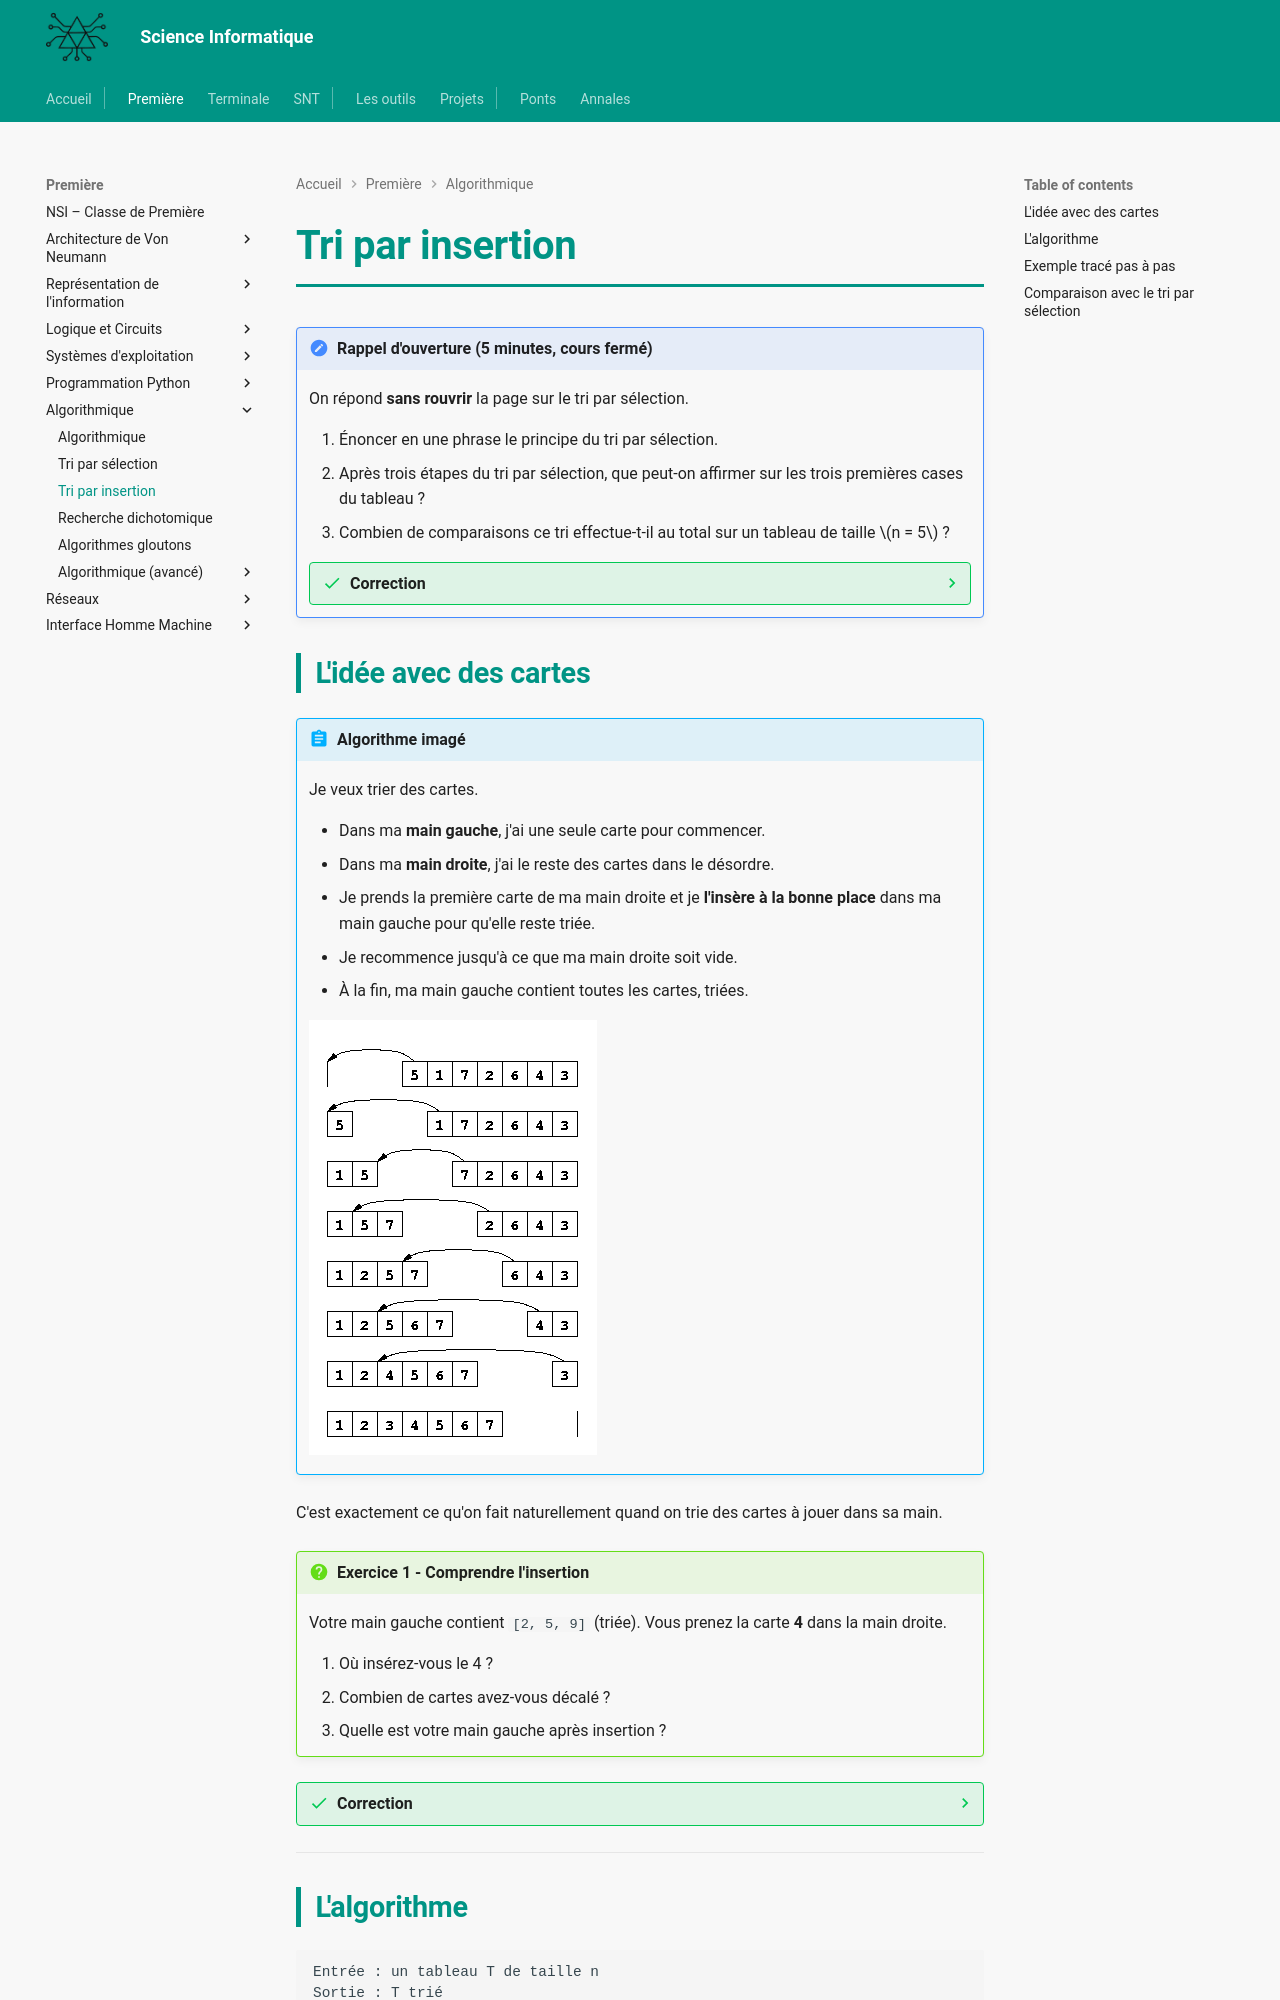

repository: MMarchand-NSI/MMarchand-NSI.github.io · page: premiere/Algorithmique/3.tri_insertion/index.html · generator: mkdocs

# Tri par insertion

!!! note "Rappel d'ouverture (5 minutes, cours fermé)"
    On répond **sans rouvrir** la page sur le tri par sélection.

    1. Énoncer en une phrase le principe du tri par sélection.
    2. Après trois étapes du tri par sélection, que peut-on affirmer sur les trois premières cases du tableau ?
    3. Combien de comparaisons ce tri effectue-t-il au total sur un tableau de taille $n = 5$ ?

    ??? success "Correction"
        1. À chaque étape, on cherche le **minimum de la partie non triée** et on l'échange avec la première case de cette partie.
        2. Elles contiennent les **trois plus petits éléments** du tableau, **dans l'ordre croissant**, et ils ne bougeront plus.
        3. $5 + 4 + 3 + 2 = 14$ comparaisons. Le total général est $\dfrac{n(n+1)}{2}$, donc de l'ordre de $n^2$.

## L'idée avec des cartes

!!! abstract "Algorithme imagé"
    Je veux trier des cartes.

    - Dans ma **main gauche**, j'ai une seule carte pour commencer.
    - Dans ma **main droite**, j'ai le reste des cartes dans le désordre.
    - Je prends la première carte de ma main droite et je **l'insère à la bonne place** dans ma main gauche pour qu'elle reste triée.
    - Je recommence jusqu'à ce que ma main droite soit vide.
    - À la fin, ma main gauche contient toutes les cartes, triées.

    ![alt text](image-1.png)

C'est exactement ce qu'on fait naturellement quand on trie des cartes à jouer dans sa main.

!!! question "Exercice 1 - Comprendre l'insertion"
    Votre main gauche contient `[2, 5, 9]` (triée). Vous prenez la carte **4** dans la main droite.

    1. Où insérez-vous le 4 ?
    2. Combien de cartes avez-vous décalé ?
    3. Quelle est votre main gauche après insertion ?

??? success "Correction"
    1. Entre le 2 et le 5, car 2 < 4 < 5.
    2. On décale 5 et 9 d'une place vers la droite : **2 cartes** décalées.
    3. Main gauche : `[2, 4, 5, 9]`.

---

## L'algorithme

```markdown
Entrée : un tableau T de taille n
Sortie : T trié

1. Pour i allant de 1 à n-1 :
2.     Insérer T[i] à sa bonne place dans T[0..i]
```

L'insertion consiste à décaler les éléments plus grands d'une case vers la droite, jusqu'à trouver la bonne position.

```markdown
INSERER(T, i) :
1. cle ← T[i]
2. j ← i
3. Tant que j > 0 et T[j-1] > cle :
4.     T[j] ← T[j-1]
5.     j ← j - 1
6. T[j] ← cle
```

---
